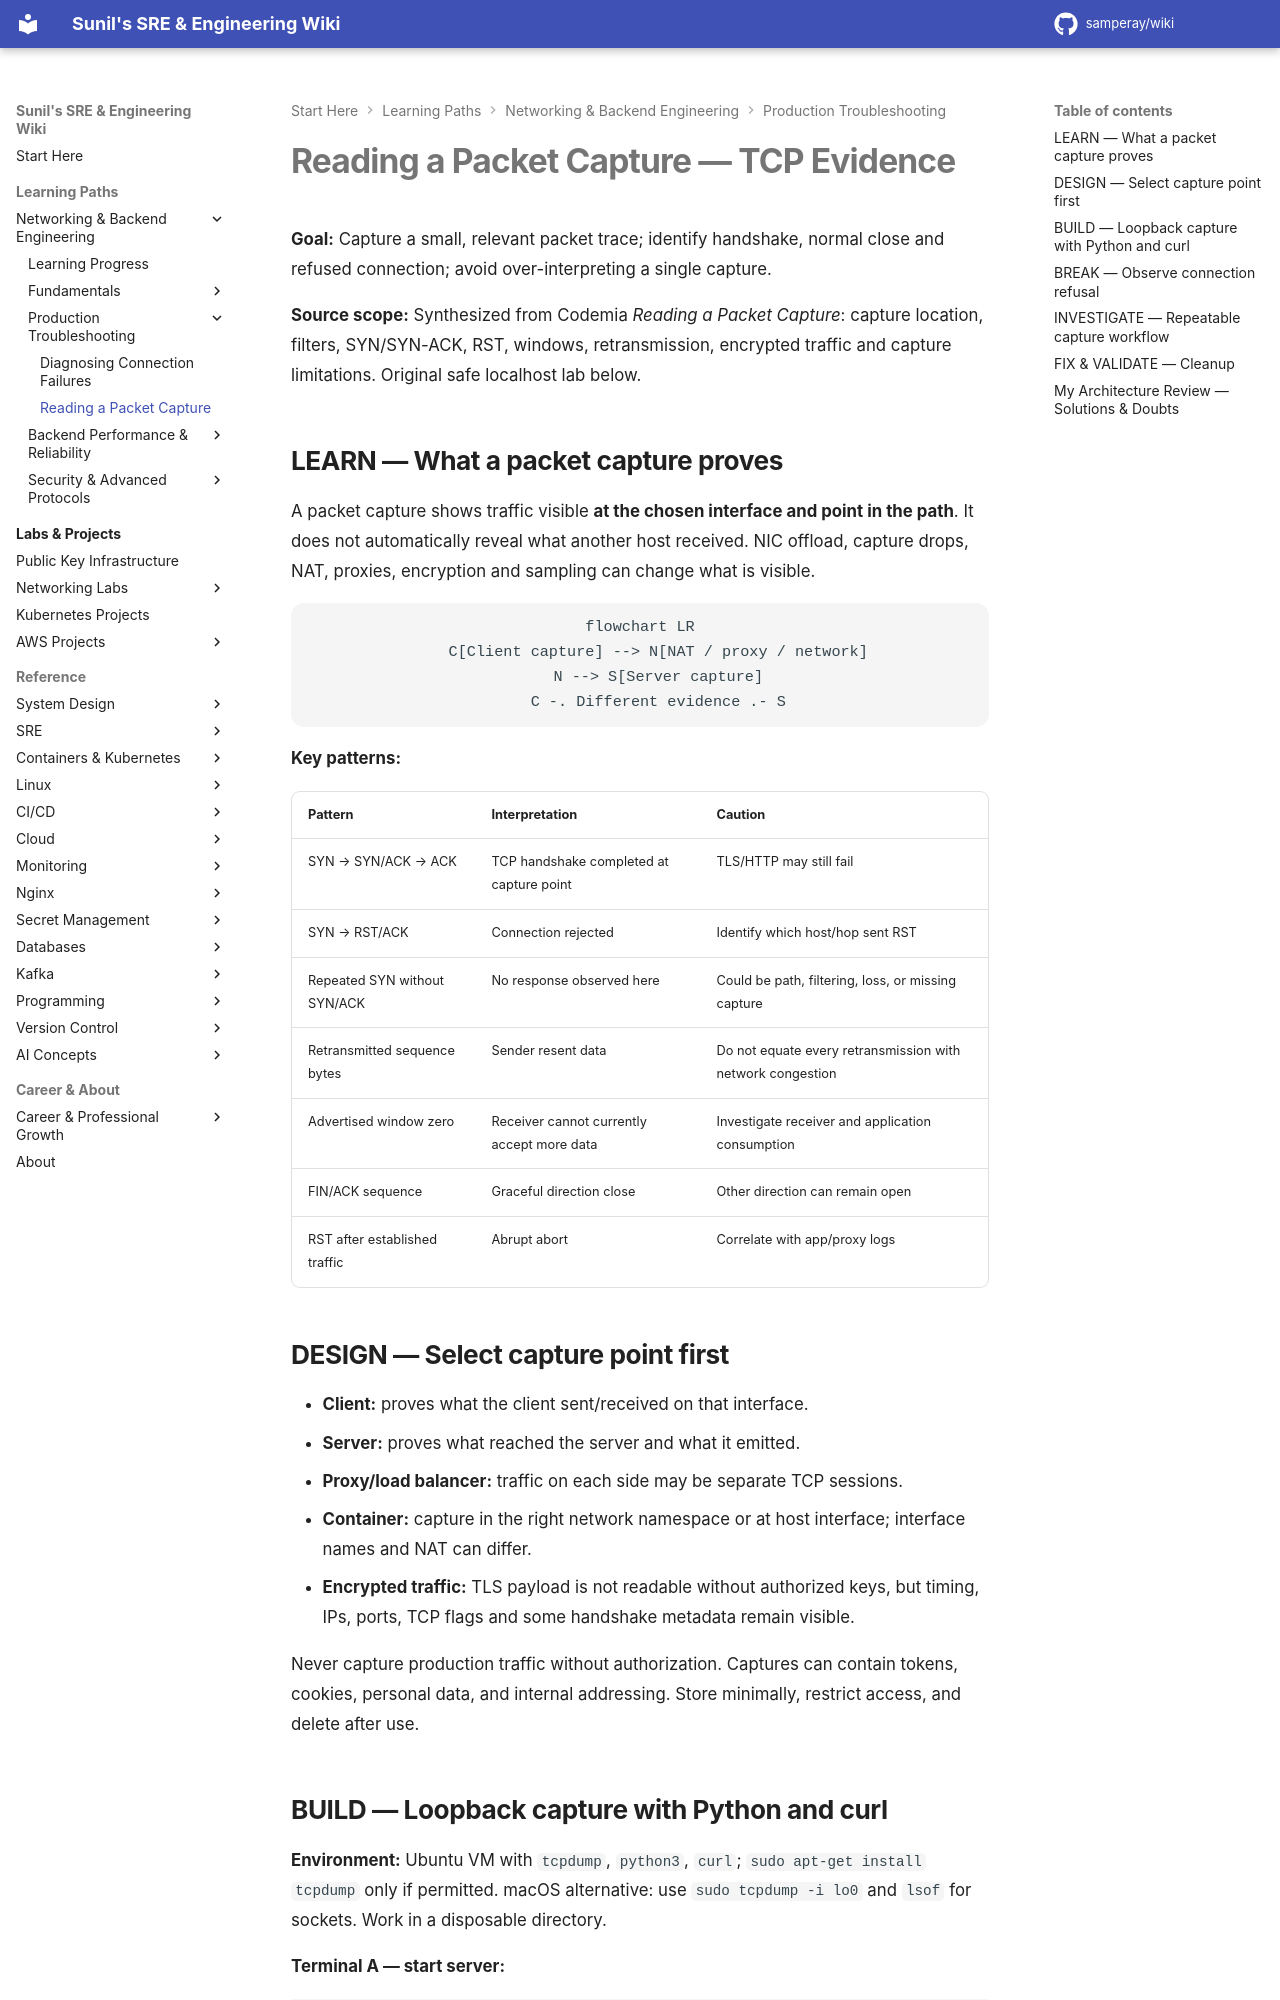

repository: samperay/wiki · page: networking/troubleshooting/packet-capture-analysis/index.html · generator: mkdocs

# Reading a Packet Capture — TCP Evidence

**Goal:** Capture a small, relevant packet trace; identify handshake, normal close and refused connection; avoid over-interpreting a single capture.

**Source scope:** Synthesized from Codemia *Reading a Packet Capture*: capture location, filters, SYN/SYN-ACK, RST, windows, retransmission, encrypted traffic and capture limitations. Original safe localhost lab below.

## LEARN — What a packet capture proves

A packet capture shows traffic visible **at the chosen interface and point in the path**. It does not automatically reveal what another host received. NIC offload, capture drops, NAT, proxies, encryption and sampling can change what is visible.

```mermaid
flowchart LR
    C[Client capture] --> N[NAT / proxy / network]
    N --> S[Server capture]
    C -. Different evidence .- S
```

**Key patterns:**

| Pattern | Interpretation | Caution |
| --- | --- | --- |
| SYN → SYN/ACK → ACK | TCP handshake completed at capture point | TLS/HTTP may still fail |
| SYN → RST/ACK | Connection rejected | Identify which host/hop sent RST |
| Repeated SYN without SYN/ACK | No response observed here | Could be path, filtering, loss, or missing capture |
| Retransmitted sequence bytes | Sender resent data | Do not equate every retransmission with network congestion |
| Advertised window zero | Receiver cannot currently accept more data | Investigate receiver and application consumption |
| FIN/ACK sequence | Graceful direction close | Other direction can remain open |
| RST after established traffic | Abrupt abort | Correlate with app/proxy logs |

## DESIGN — Select capture point first

- **Client:** proves what the client sent/received on that interface.
- **Server:** proves what reached the server and what it emitted.
- **Proxy/load balancer:** traffic on each side may be separate TCP sessions.
- **Container:** capture in the right network namespace or at host interface; interface names and NAT can differ.
- **Encrypted traffic:** TLS payload is not readable without authorized keys, but timing, IPs, ports, TCP flags and some handshake metadata remain visible.

Never capture production traffic without authorization. Captures can contain tokens, cookies, personal data, and internal addressing. Store minimally, restrict access, and delete after use.
